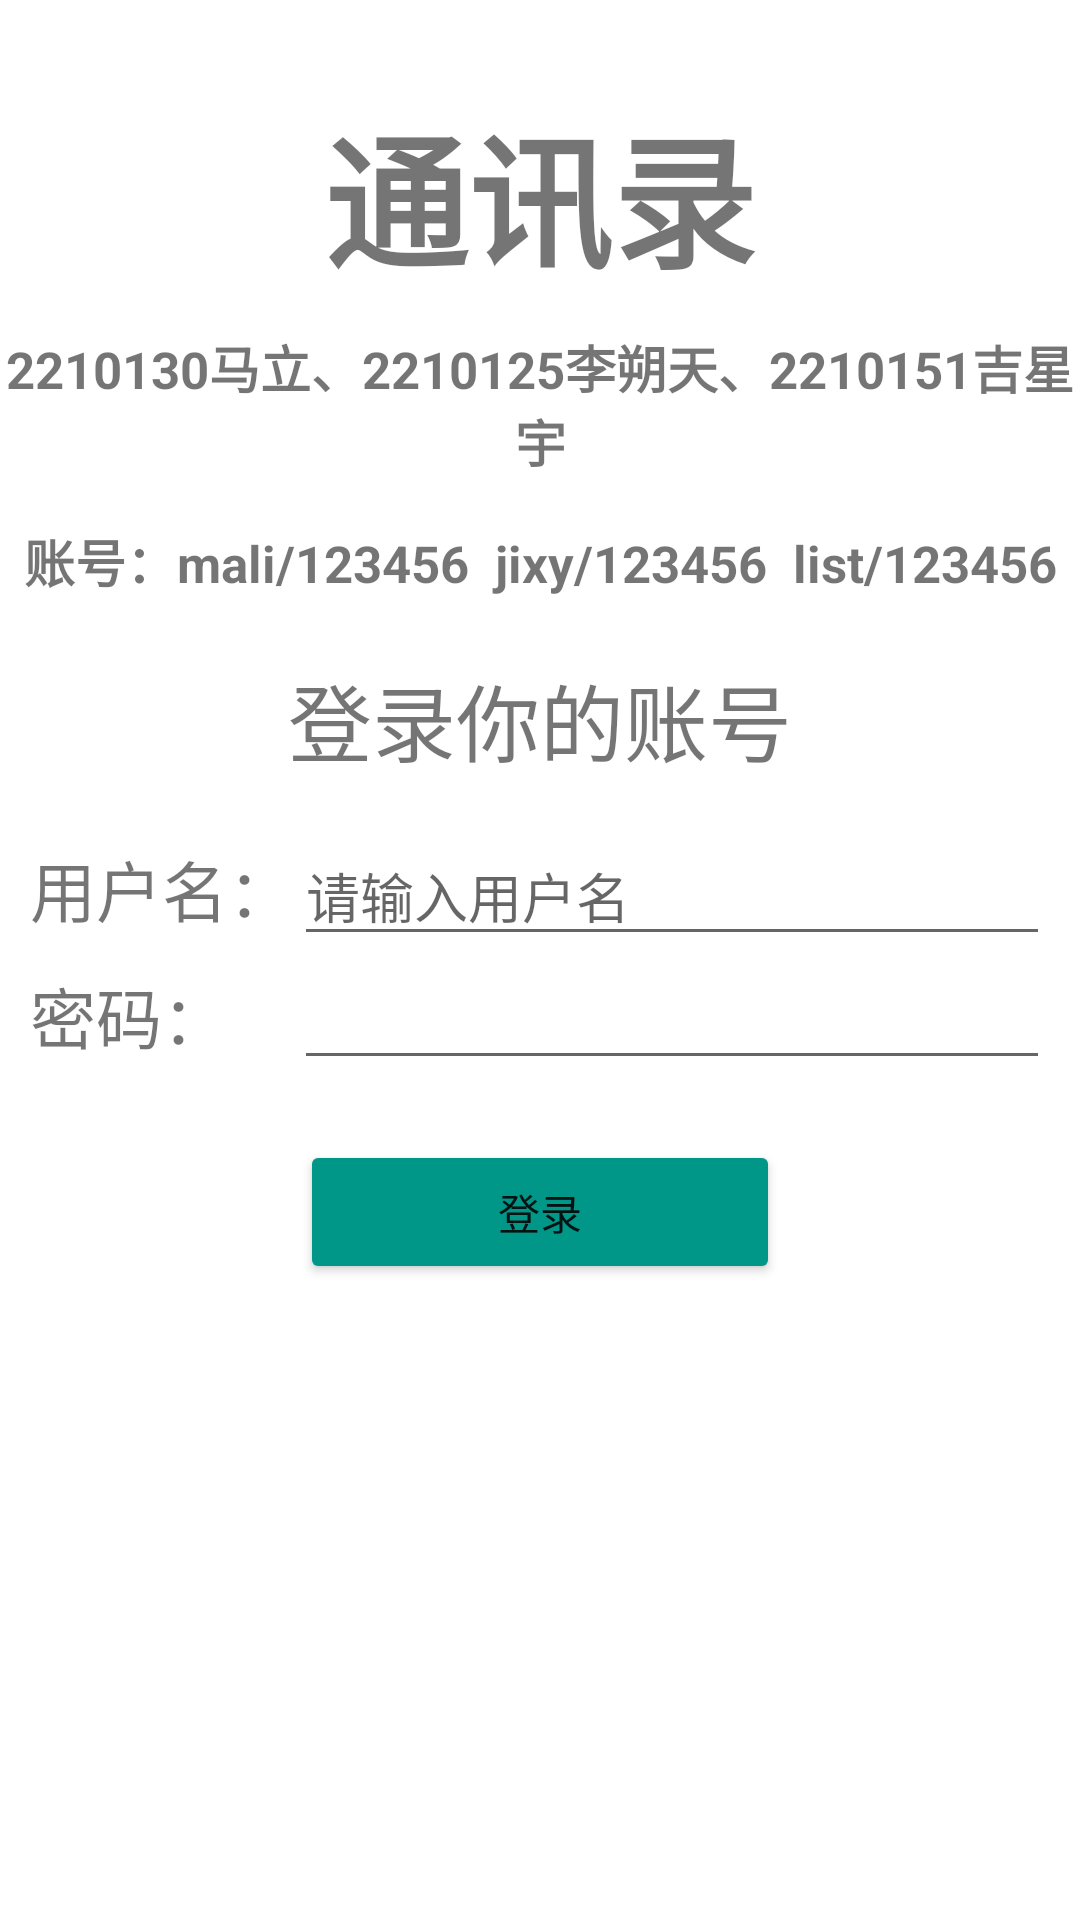

Reconstruct the res/layout file that produces this screen, plus the resources it refers to.
<!-- AndroidManifest.xml: application theme Theme.FinalExpContact -->
<!-- res/layout/activity_main.xml -->
<?xml version="1.0" encoding="utf-8"?>
<LinearLayout xmlns:android="http://schemas.android.com/apk/res/android"
    xmlns:app="http://schemas.android.com/apk/res-auto"
    xmlns:tools="http://schemas.android.com/tools"
    android:layout_width="match_parent"
    android:layout_height="match_parent"
    android:orientation="vertical"
    tools:context=".MainActivity">

    <TextView
        android:id="@+id/textView"
        android:layout_width="match_parent"
        android:layout_height="wrap_content"
        android:layout_marginTop="30dp"
        android:gravity="center"
        android:text="通讯录"
        android:textSize="48sp"
        android:textStyle="bold" />

    <TextView
        android:id="@+id/textView2"
        android:layout_width="match_parent"
        android:layout_height="wrap_content"
        android:layout_marginTop="10dp"
        android:gravity="center"
        android:text="2210130马立、2210125李朔天、2210151吉星宇"
        android:textSize="17sp"
        android:textStyle="bold" />

    <TextView
        android:id="@+id/textView10"
        android:layout_width="match_parent"
        android:layout_height="wrap_content"
        android:layout_marginTop="15dp"
        android:gravity="center"
        android:text="账号：mali/123456  jixy/123456  list/123456"
        android:textSize="17sp"
        android:textStyle="bold" />

    <TextView
        android:id="@+id/textView3"
        android:layout_width="match_parent"
        android:layout_height="wrap_content"
        android:layout_marginTop="20dp"
        android:gravity="center"
        android:text="登录你的账号"
        android:textSize="28sp" />

    <TableLayout
        android:layout_width="match_parent"
        android:layout_height="wrap_content"
        android:layout_marginLeft="10dp"
        android:layout_marginTop="15dp"
        android:layout_marginRight="10dp"
        android:stretchColumns="1">

        <TableRow
            android:layout_width="match_parent"
            android:layout_height="match_parent">

            <TextView
                android:layout_width="wrap_content"
                android:layout_height="wrap_content"
                android:text="用户名："
                android:textSize="22sp" />

            <EditText
                android:id="@+id/ed_username"
                android:layout_width="wrap_content"
                android:layout_height="wrap_content"
                android:ems="10"
                android:hint="请输入用户名"
                android:inputType="textPersonName" />
        </TableRow>

        <TableRow
            android:layout_width="match_parent"
            android:layout_height="match_parent">

            <TextView
                android:layout_width="wrap_content"
                android:layout_height="wrap_content"
                android:text="密码："
                android:textSize="22sp" />

            <EditText
                android:id="@+id/ed_pwd"
                android:layout_width="wrap_content"
                android:layout_height="wrap_content"
                android:ems="10"
                android:inputType="textPassword" />

        </TableRow>

    </TableLayout>

    <Button
        android:id="@+id/btn_login"
        android:layout_width="match_parent"
        android:layout_height="wrap_content"
        android:layout_marginLeft="100dp"
        android:layout_marginTop="20dp"
        android:layout_marginRight="100dp"
        android:backgroundTint="#009688"
        android:text="登录" />

</LinearLayout>
<!-- resources referenced by this layout -->
<resources>
  <style name="Theme.FinalExpContact" parent="Theme.MaterialComponents.DayNight.DarkActionBar">
          
          <item name="colorPrimary">@color/purple_500</item>
          <item name="colorPrimaryVariant">@color/purple_700</item>
          <item name="colorOnPrimary">@color/white</item>
          
          <item name="colorSecondary">@color/teal_200</item>
          <item name="colorSecondaryVariant">@color/teal_700</item>
          <item name="colorOnSecondary">@color/black</item>
          
          <item name="android:statusBarColor" tools:targetApi="l">?attr/colorPrimaryVariant</item>
          
      </style>
  <!-- not gathered from this repository: default colours our renderer supplied (Android Studio template values) -->
  <color name="purple_500">#FF6200EE</color>
  <color name="purple_700">#FF3700B3</color>
  <color name="teal_200">#FF03DAC5</color>
  <color name="teal_700">#FF018786</color>
  <color name="black">#FF000000</color>
  <color name="white">#FFFFFFFF</color>
</resources>
